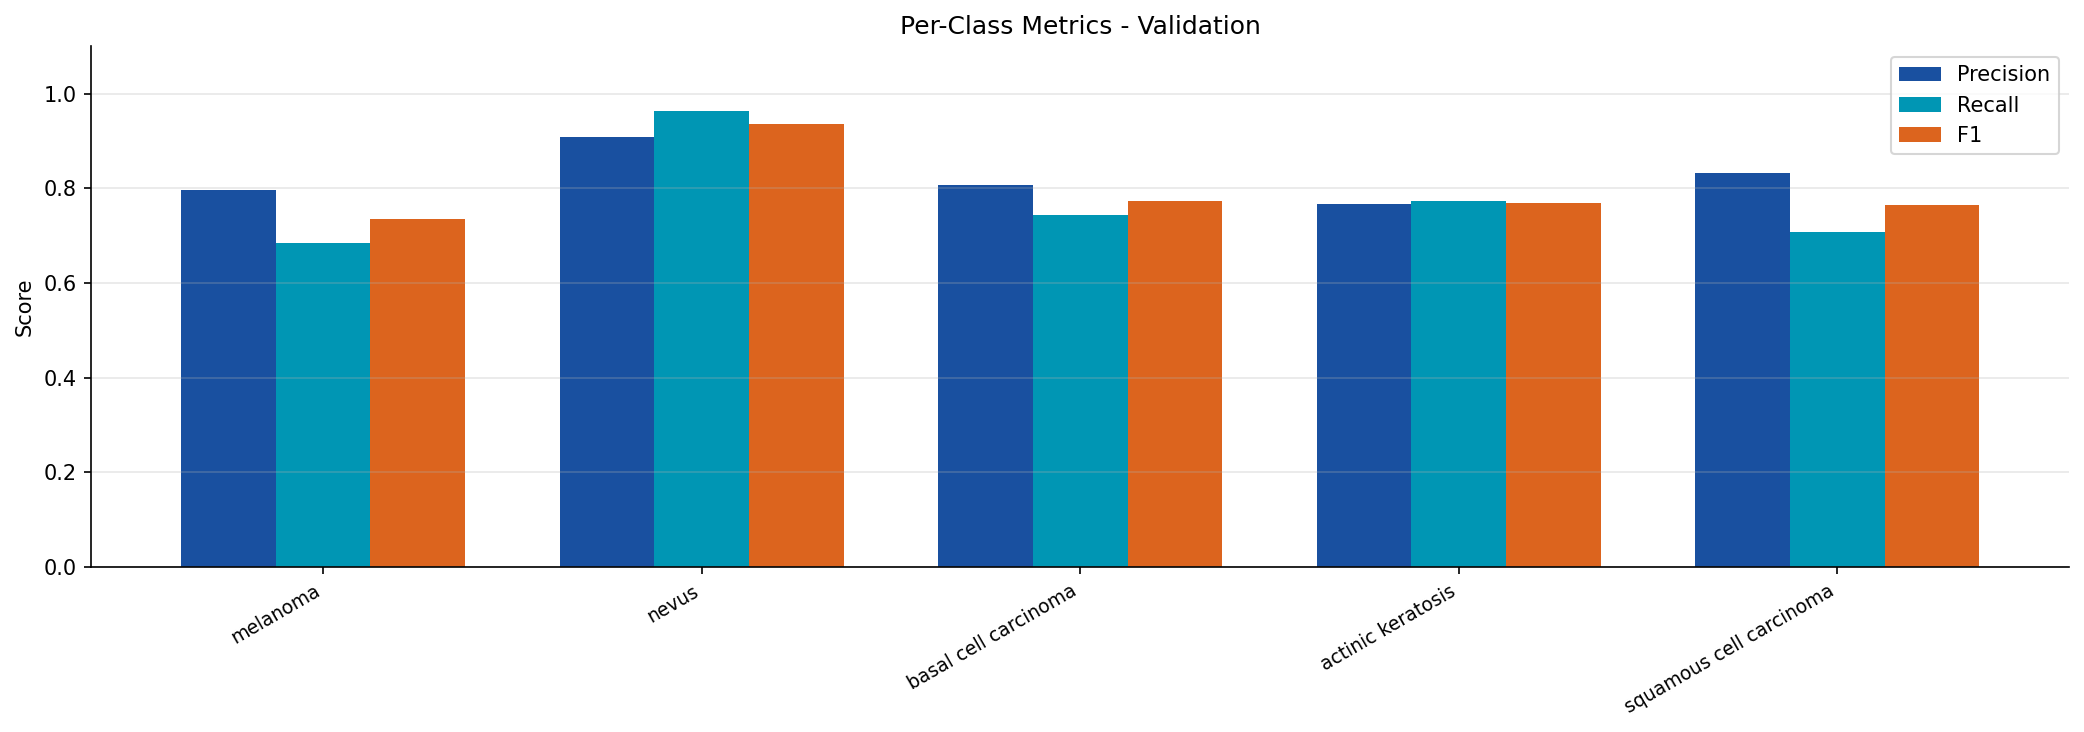

Values plotted in this chart, from the file beside it:
split, class, precision, recall, f1
val, melanoma, 0.7959, 0.6842, 0.7358
val, nevus, 0.9091, 0.9642, 0.9358
val, basal cell carcinoma, 0.8065, 0.7426, 0.7732
val, actinic keratosis, 0.7658, 0.7727, 0.7692
val, squamous cell carcinoma, 0.8333, 0.7075, 0.7653
